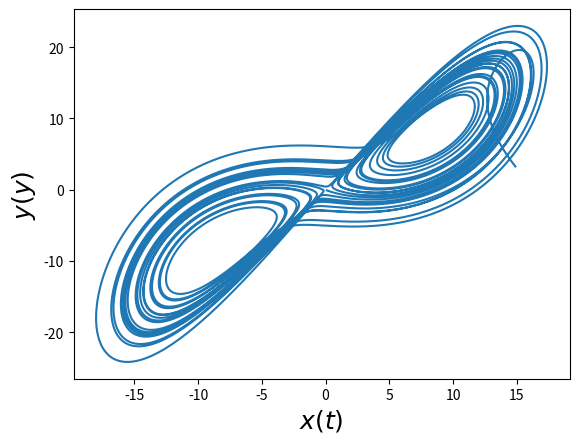
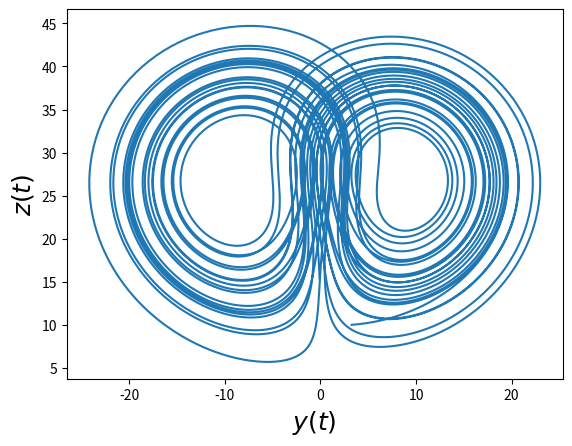
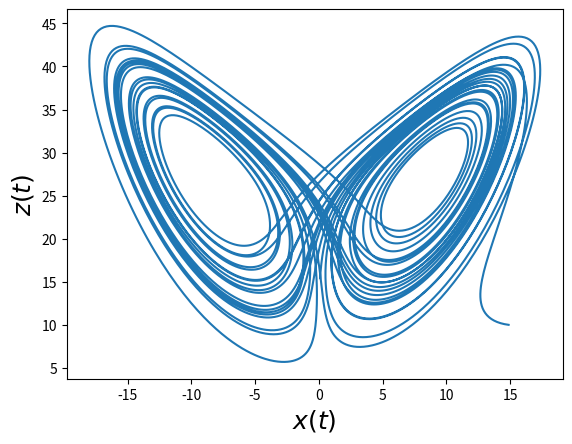
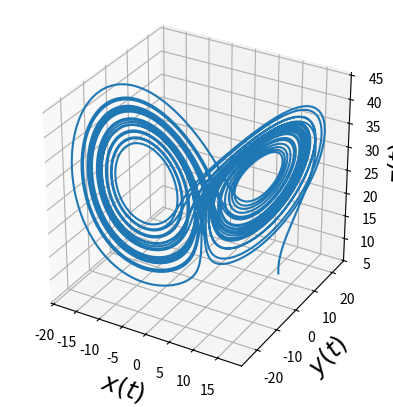

Generate these figures, in order, with matplotlib:
# [redacted]

import numpy as np
import matplotlib.pyplot as plt

from scipy.integrate import ode

from mpl_toolkits.mplot3d import Axes3D

def Lorenz_system(t,k):
    return [sigma*(k[1]-k[0]), k[0]*(rho-k[2])-k[1], k[0]*k[1]-beta*k[2]]

sigma=10
beta=8/3
rho=28

N_steps = 10000
x=np.zeros(N_steps)
y=np.zeros(N_steps)
z=np.zeros(N_steps)
xyzi=[15,3,10]
t_values = np.linspace(1e-3, 30, N_steps)

r = ode(Lorenz_system)
r.set_integrator('dopri5')
r.set_initial_value(xyzi)


for i in range(N_steps):
    r.integrate(t_values[i])
    x[i], y[i], z[i] = r.y

#------------------------ se crea el grafico----------------------------------#

plt.figure(1)
plt.clf()

plt.plot(x,y)

plt.xlabel('$x(t)$', fontsize=18)
plt.ylabel('$y(y)$', fontsize=18)
plt.show()
plt.draw()

plt.figure(2)
plt.clf()

plt.plot(y,z)

plt.xlabel('$y(t)$',fontsize=18)
plt.ylabel('$z(t)$', fontsize=18)
plt.show()
plt.draw()

plt.figure(3)
plt.clf()

plt.plot(x,z)

plt.xlabel('$x(t)$', fontsize=18)
plt.ylabel('$z(t)$', fontsize=18)
plt.show()
plt.draw()





fig = plt.figure(4)
fig.clf()

ax = fig.add_subplot(111, projection='3d')
ax.set_aspect('equal')


ax.plot(x, y, z)

ax.set_xlabel('$x(t)$', fontsize=18)
ax.set_ylabel('$y(t)$', fontsize=18)
ax.set_zlabel('$z(t)$', fontsize=18)

plt.show()
plt.draw()
